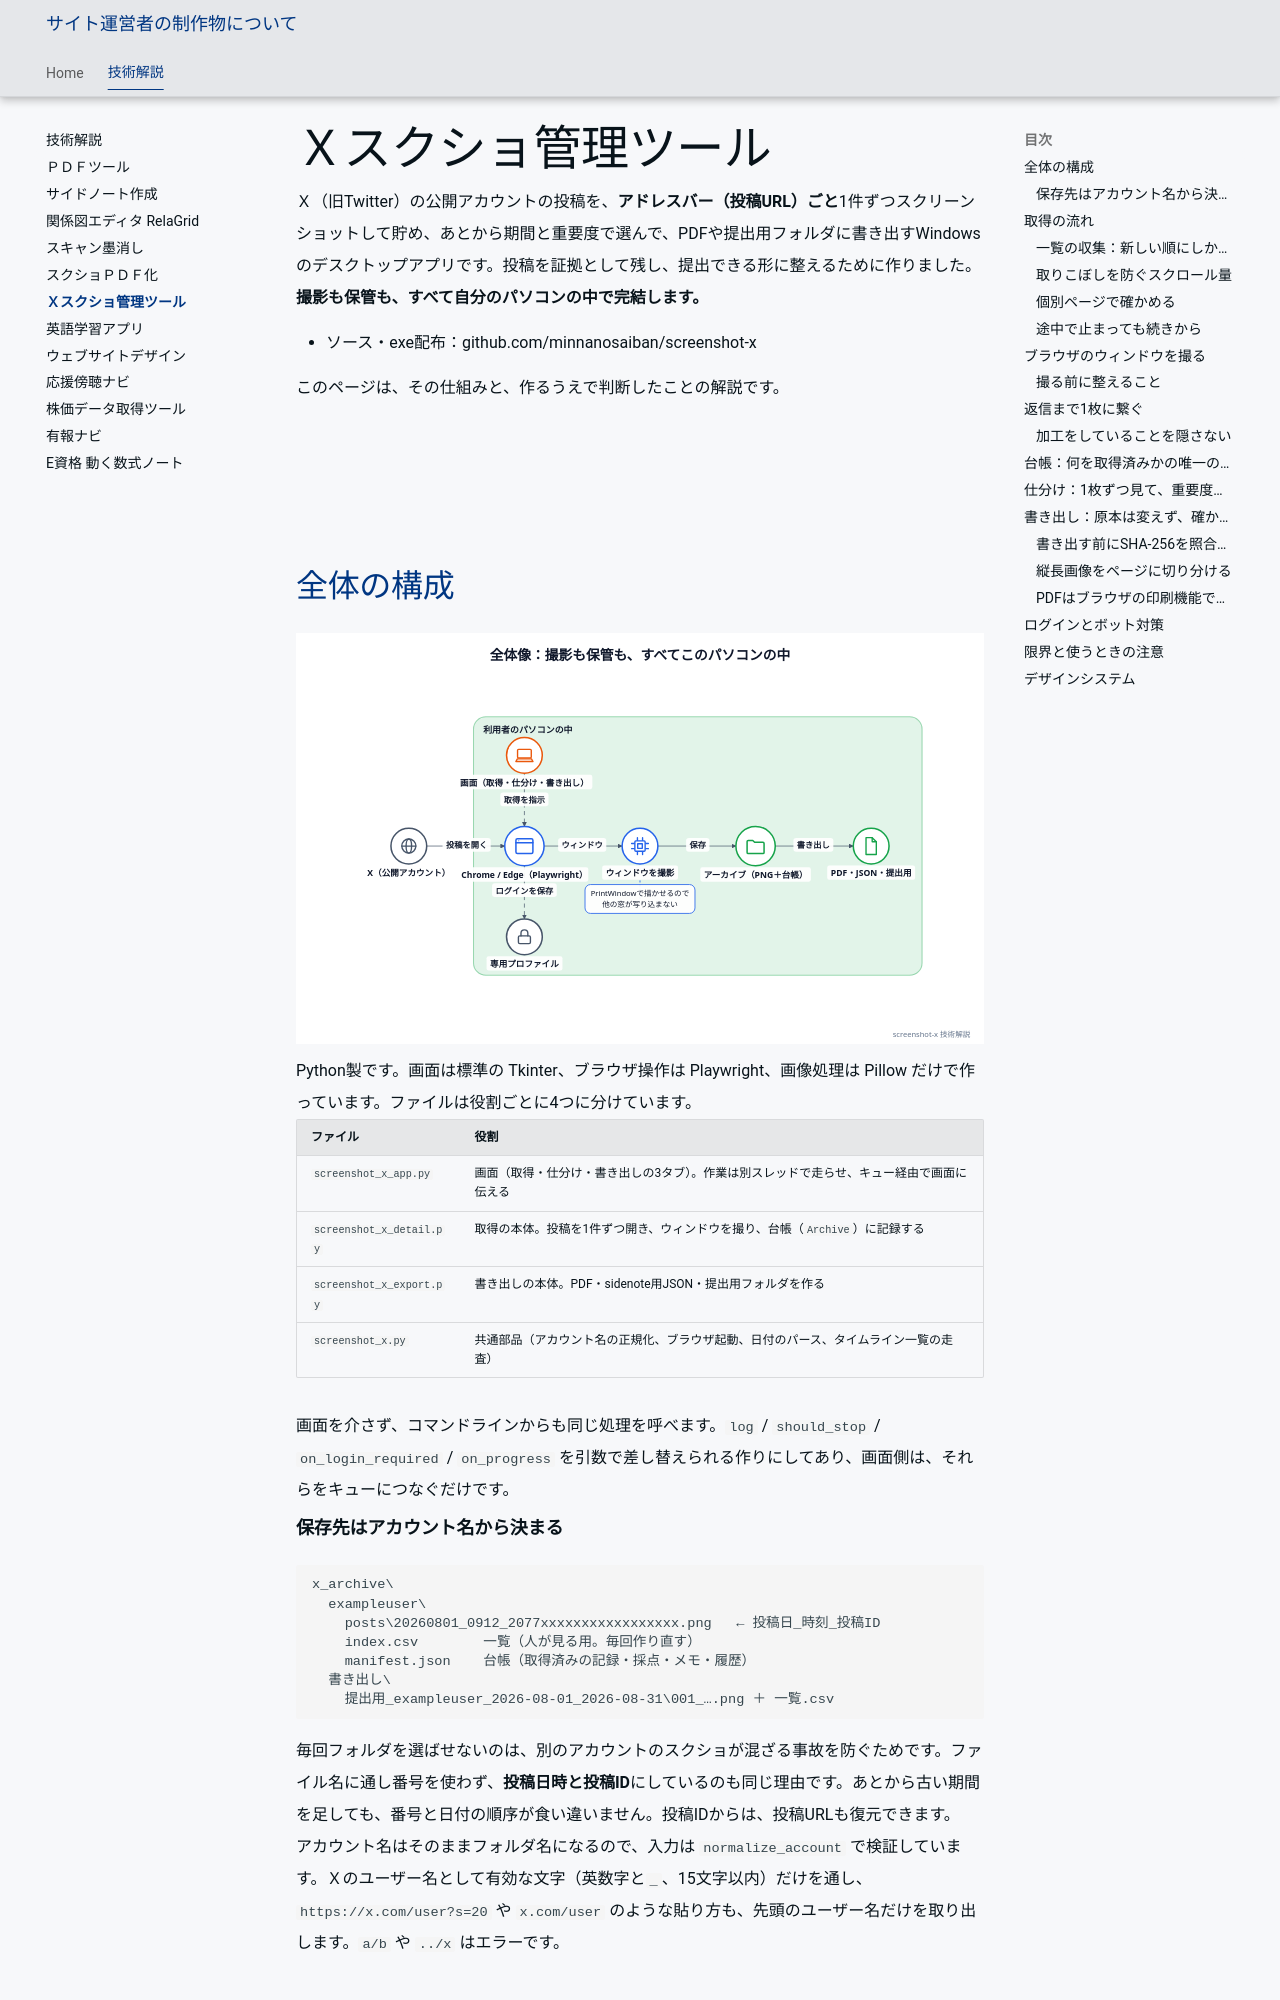

repository: minnanosaiban/tomo · page: tech/screenshot-x/index.html · generator: mkdocs

---
title: Ｘスクショ管理ツール
---

# Ｘスクショ管理ツール

Ｘ（旧Twitter）の公開アカウントの投稿を、**アドレスバー（投稿URL）ごと**1件ずつスクリーンショットして貯め、あとから期間と重要度で選んで、PDFや提出用フォルダに書き出すWindowsのデスクトップアプリです。投稿を証拠として残し、提出できる形に整えるために作りました。**撮影も保管も、すべて自分のパソコンの中で完結します。**

- ソース・exe配布：[github.com/minnanosaiban/screenshot-x](https://github.com/minnanosaiban/screenshot-x)

このページは、その仕組みと、作るうえで判断したことの解説です。

## 全体の構成

![Ｘスクショ管理ツールの全体像](img/screenshot-x-architecture-light.svg#only-light)
![Ｘスクショ管理ツールの全体像](img/screenshot-x-architecture-dark.svg#only-dark)

Python製です。画面は標準の Tkinter、ブラウザ操作は [Playwright](https://playwright.dev/python/)、画像処理は Pillow だけで作っています。ファイルは役割ごとに4つに分けています。

| ファイル | 役割 |
|---|---|
| `screenshot_x_app.py` | 画面（取得・仕分け・書き出しの3タブ）。作業は別スレッドで走らせ、キュー経由で画面に伝える |
| `screenshot_x_detail.py` | 取得の本体。投稿を1件ずつ開き、ウィンドウを撮り、台帳（`Archive`）に記録する |
| `screenshot_x_export.py` | 書き出しの本体。PDF・sidenote用JSON・提出用フォルダを作る |
| `screenshot_x.py` | 共通部品（アカウント名の正規化、ブラウザ起動、日付のパース、タイムライン一覧の走査） |

画面を介さず、コマンドラインからも同じ処理を呼べます。`log` / `should_stop` / `on_login_required` / `on_progress` を引数で差し替えられる作りにしてあり、画面側は、それらをキューにつなぐだけです。
